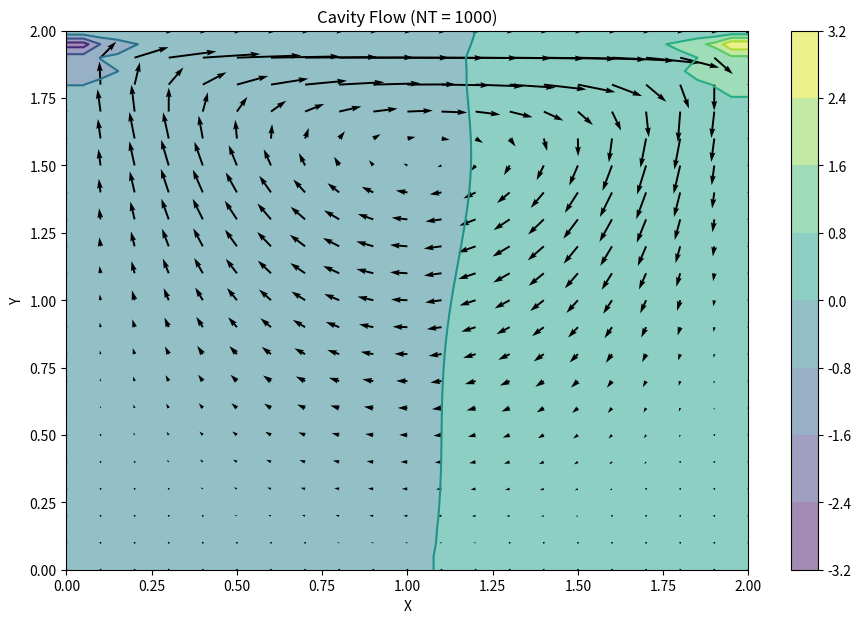

Write the Python code that produced this figure.
# Implement Cavity Flow with Navier-Stokes

import numpy as np
from matplotlib import pyplot, cm
from mpl_toolkits.mplot3d import Axes3D
import time
import sys
    

class CavityFlow(object):
    """ 
    Solve Cavity Flow

    Methods:
        constructor
        compute_flow
            build_b
            pressure_poisson
        plot

    Data:

    Usage: 
     

    """
    def __init__(self, dims, timesteps):
        # Parameter Initialization
        self.n = dims
        self.nt = timesteps
        self.nit = 50
        self.c = 1
        self.dx = 2 / (self.n-1)
        self.dy = 2 / (self.n-1)
        self.rho = 1
        self.nu = 0.1
        self.dt = 0.001

        self._init_params(self.n)


    def _init_params(self, n):
        # NumPy setup
        self.x = np.linspace(0, 2, n, dtype=np.double)
        self.y = np.linspace(0, 2, n, dtype=np.double)
        self.X, self.Y = np.meshgrid(self.x, self.y)
        self.u = np.zeros((n, n), dtype=np.double)
        self.v = np.zeros((n, n), dtype=np.double)
        self.p = np.zeros((n, n), dtype=np.double)         
        self.un = np.empty_like(self.u, dtype=np.double)
        self.vn = np.empty_like(self.v, dtype=np.double)
        self.pn = np.empty_like(self.p, dtype=np.double)
        self.b = np.zeros((n, n), dtype=np.double)  


    def plot(self):
        fig = pyplot.figure(figsize=(11,7), dpi=100)
        # plotting the pressure field as a contour
        pyplot.contourf(self.X, self.Y, self.p, alpha=0.5, cmap=cm.viridis)  
        pyplot.colorbar()
        # plotting the pressure field outlines
        pyplot.contour(self.X, self.Y, self.p, cmap=cm.viridis)  
        # plotting velocity field
        pyplot.quiver(self.X[::2, ::2], self.Y[::2, ::2], self.u[::2, ::2], self.v[::2, ::2]) 
        pyplot.xlabel('X')
        pyplot.ylabel('Y')
        pyplot.title('Cavity Flow (NT = %i)' % self.nt)


    def _build_up_b(self): 
        self.b[1:-1, 1:-1] = (self.rho * (1 / self.dt * 
                             ((self.u[1:-1, 2:] - self.u[1:-1, 0:-2]) / 
                             (2 * self.dx) + (self.v[2:, 1:-1] - self.v[0:-2, 1:-1]) / (2 * self.dy)) -
                             ((self.u[1:-1, 2:] - self.u[1:-1, 0:-2]) / (2 * self.dx))**2 -
                             2 * ((self.u[2:, 1:-1] - self.u[0:-2, 1:-1]) / (2 * self.dy) *
                             (self.v[1:-1, 2:] - self.v[1:-1, 0:-2]) / (2 * self.dx))-
                             ((self.v[2:, 1:-1] - self.v[0:-2, 1:-1]) / (2 * self.dy))**2))


    def _pressure_poisson(self):
        self.pn = self.p.copy()
        
        for q in range(self.nit):
            self.p[1:-1, 1:-1] = (((self.pn[1:-1, 2:] + self.pn[1:-1, 0:-2]) * self.dy**2 + 
                                 (self.pn[2:, 1:-1] + self.pn[0:-2, 1:-1]) * self.dx**2) /
                                 (2 * (self.dx**2 + self.dy**2)) -
                                 self.dx**2 * self.dy**2 / (2 * (self.dx**2 + self.dy**2)) * 
                                 self.b[1:-1,1:-1])

            # dp/dx = 0 at x = 2
            self.p[:, -1] = self.p[:, -2]
            # dp/dy = 0 at y = 0
            self.p[0, :] = self.p[1, :]
            # dp/dx = 0 at x = 0
            self.p[:, 0] = self.p[:, 1]
            # p = 0 at y = 2 
            self.p[-1, :] = 0


    def compute(self):
        for n in range(self.nt):
            un = self.u.copy()
            vn = self.v.copy()
            
            self._build_up_b()
            self._pressure_poisson()
            
            self.u[1:-1, 1:-1] = (un[1:-1, 1:-1]-
                             un[1:-1, 1:-1] * self.dt / self.dx *
                            (un[1:-1, 1:-1] - un[1:-1, 0:-2]) -
                             vn[1:-1, 1:-1] * self.dt / self.dy *
                            (un[1:-1, 1:-1] - un[0:-2, 1:-1]) -
                             self.dt / (2 * self.rho * self.dx) * (self.p[1:-1, 2:] - self.p[1:-1, 0:-2]) +
                             self.nu * (self.dt / self.dx**2 *
                            (un[1:-1, 2:] - 2 * un[1:-1, 1:-1] + un[1:-1, 0:-2]) +
                             self.dt / self.dy**2 *
                            (un[2:, 1:-1] - 2 * un[1:-1, 1:-1] + un[0:-2, 1:-1])))

            self.v[1:-1,1:-1] = (vn[1:-1, 1:-1] -
                             un[1:-1, 1:-1] * self.dt / self.dx *
                            (vn[1:-1, 1:-1] - vn[1:-1, 0:-2]) -
                             vn[1:-1, 1:-1] * self.dt / self.dy *
                            (vn[1:-1, 1:-1] - vn[0:-2, 1:-1]) -
                             self.dt / (2 * self.rho * self.dy) * (self.p[2:, 1:-1] - self.p[0:-2, 1:-1]) +
                             self.nu * (self.dt / self.dx**2 *
                            (vn[1:-1, 2:] - 2 * vn[1:-1, 1:-1] + vn[1:-1, 0:-2]) +
                             self.dt / self.dy**2 *
                            (vn[2:, 1:-1] - 2 * vn[1:-1, 1:-1] + vn[0:-2, 1:-1])))

            self.u[0, :]  = 0
            self.u[:, 0]  = 0
            self.u[:, -1] = 0
            # Set velocity on cavity lid equal to 1
            self.u[-1, :] = 1
            self.v[0, :]  = 0
            self.v[-1, :] = 0
            self.v[:, 0]  = 0
            self.v[:, -1] = 0


if __name__ == "__main__":
    n = 41
    ts = 1000

    flow = CavityFlow(n, ts)
    start_cpu_comp = time.perf_counter()
    flow.compute()
    end_cpu_comp = time.perf_counter()
    flow.plot()
    t_cpu = end_cpu_comp - start_cpu_comp
    print(t_cpu)